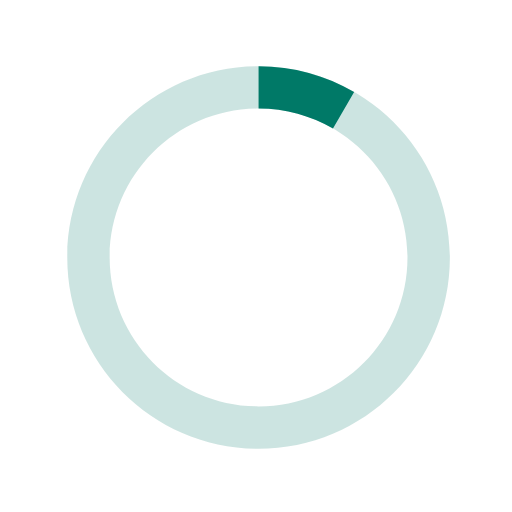
t = 0.00 s
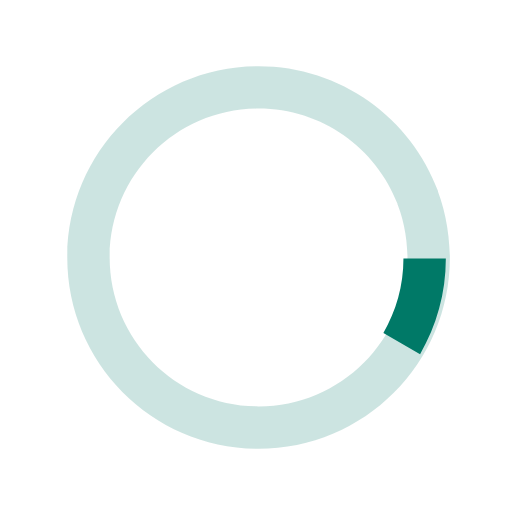
t = 0.13 s
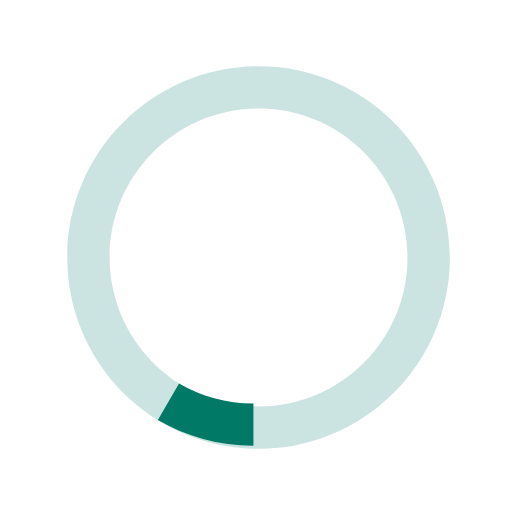
t = 0.25 s
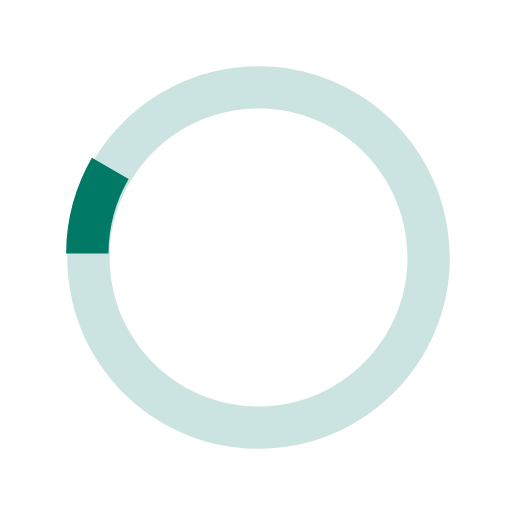
t = 0.38 s

The animated SVG that drew these frames (rendered in a browser with its animation timeline set to each time). Animation: 1 SMIL element (animateTransform=1); one cycle of 0.50 s, repeats indefinitely.

<?xml version="1.0" encoding="UTF-8"?>
<svg version="1.1" id="loader-1" xmlns="http://www.w3.org/2000/svg" xmlns:xlink="http://www.w3.org/1999/xlink" x="0px" y="0px"
  width="60px" height="60px" viewBox="0 0 40 40" enable-background="new 0 0 40 40" xml:space="preserve">
<path opacity="0.2" fill="#007967" d="M20.201,5.169c-8.254,0-14.946,6.692-14.946,14.946c0,8.255,6.692,14.946,14.946,14.946
  s14.946-6.691,14.946-14.946C35.146,11.861,28.455,5.169,20.201,5.169z M20.201,31.749c-6.425,0-11.634-5.208-11.634-11.634
  c0-6.425,5.209-11.634,11.634-11.634c6.425,0,11.633,5.209,11.633,11.634C31.834,26.541,26.626,31.749,20.201,31.749z"/>
<path fill="#007967" d="M26.013,10.047l1.654-2.866c-2.198-1.272-4.743-2.012-7.466-2.012h0v3.312h0
  C22.32,8.481,24.301,9.057,26.013,10.047z">
  <animateTransform attributeType="xml"
    attributeName="transform"
    type="rotate"
    from="0 20 20"
    to="360 20 20"
    dur="0.5s"
    repeatCount="indefinite"/>
  </path>
</svg>